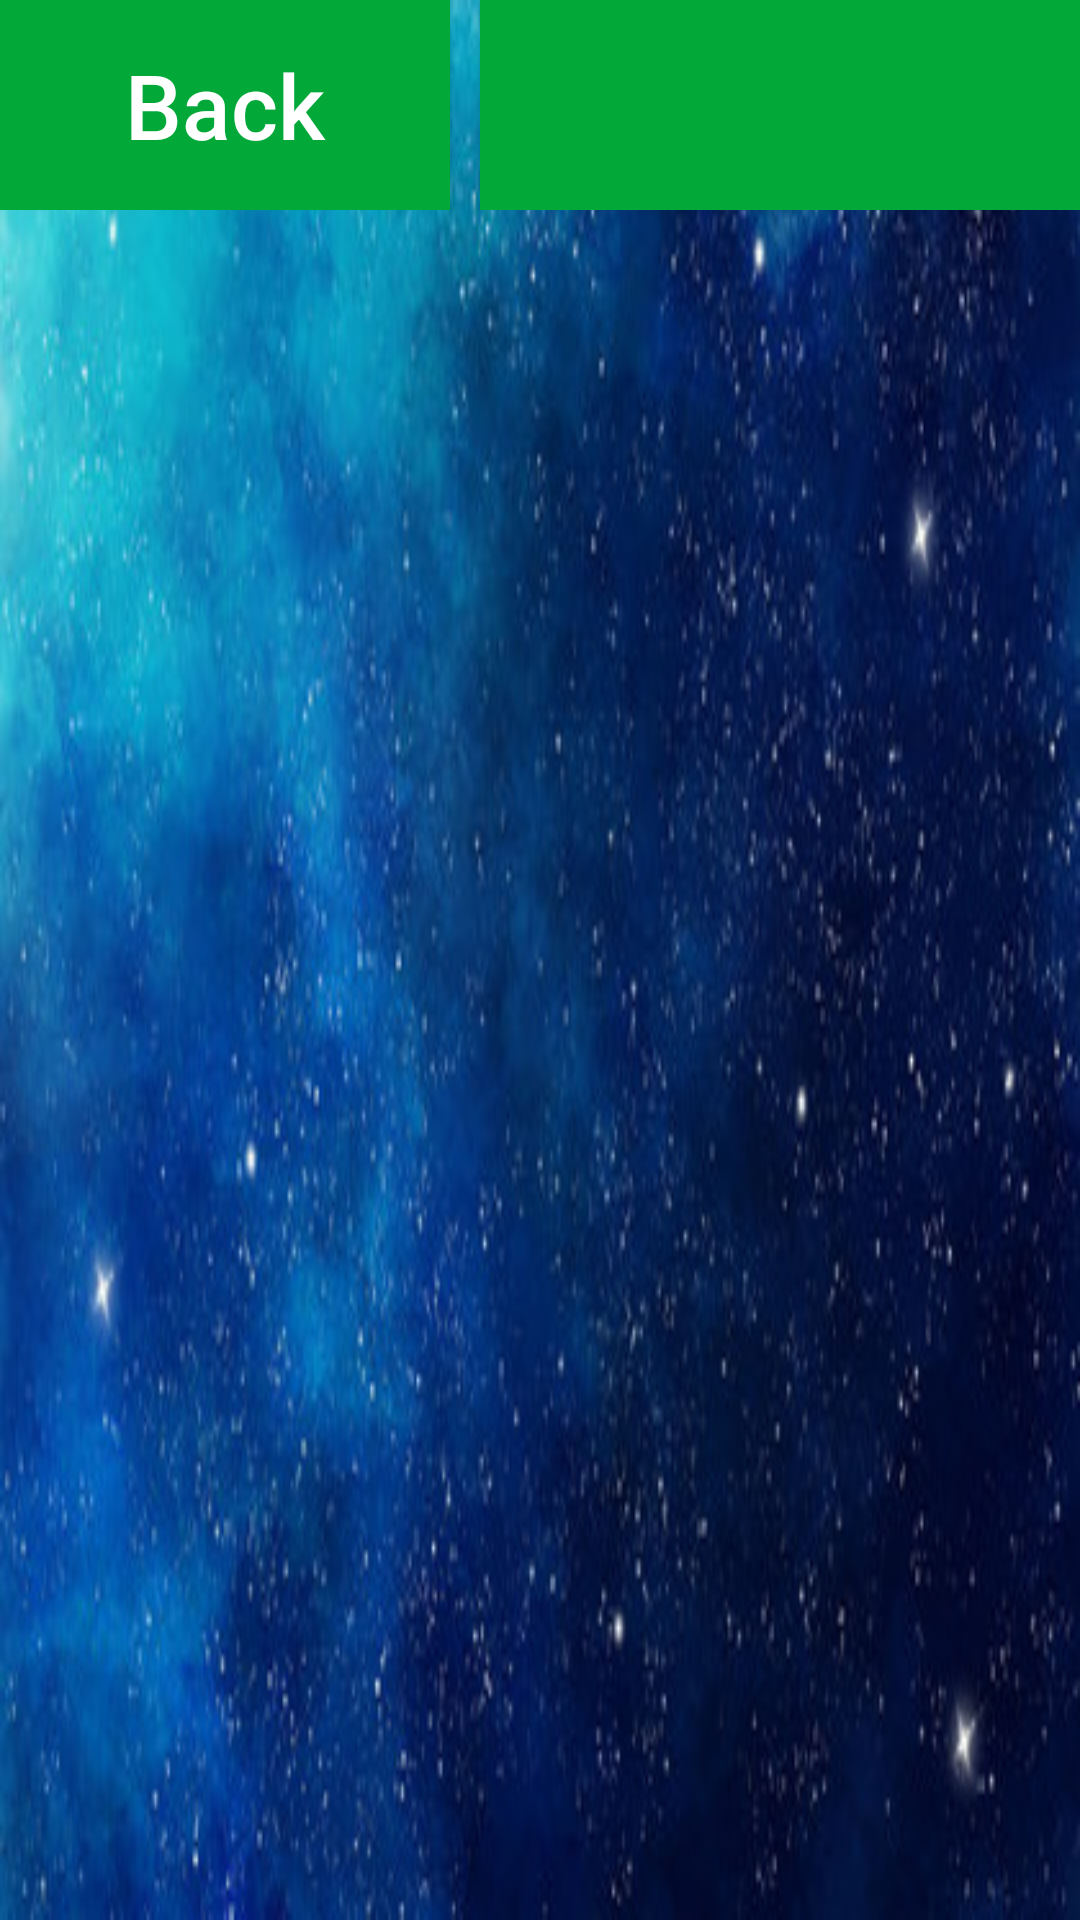

Here is an Android app screen rendered from its layout file. Give the layout XML and the strings, colors and styles it references.
<!-- AndroidManifest.xml: application theme Theme.AppCompat.Light.NoActionBar.FullScreen -->
<!-- res/layout/activity_globescreen.xml -->
<?xml version="1.0" encoding="utf-8"?>
<androidx.constraintlayout.widget.ConstraintLayout xmlns:android="http://schemas.android.com/apk/res/android"
    xmlns:app="http://schemas.android.com/apk/res-auto"
    xmlns:tools="http://schemas.android.com/tools"
    android:layout_width="match_parent"
    android:layout_height="match_parent"

    android:orientation="vertical"
    android:background="@drawable/quizbg">
    <LinearLayout
        android:id="@+id/linearLayout"
        android:layout_width="match_parent"
        android:layout_height="70dp"
        tools:ignore="MissingConstraints">

        <Button
            android:layout_width="150dp"
            android:layout_height="70dp"
            android:background="@color/green"
            android:text="Back"
            android:textAllCaps="false"
            android:textColor="@color/white"
            android:textSize="30sp" />

        <Button
            android:layout_width="600dp"
            android:layout_height="70dp"
            android:layout_marginLeft="10dp"
            android:layout_marginRight="20dp"
            android:background="@color/green"
            android:text="Goal"
            android:textAllCaps="false"
            android:textColor="@color/white"
            android:textSize="30sp" />
    </LinearLayout>

</androidx.constraintlayout.widget.ConstraintLayout>
<!-- resources referenced by this layout -->
<resources>
  <color name="green">#02A838</color>
  <color name="white">#FFFFFFFF</color>
  <!-- drawable quizbg: jpg bitmap (drawable-v24, 45695 bytes) -->
  <style name="Theme.AppCompat.Light.NoActionBar.FullScreen" parent="@style/Theme.AppCompat.Light.NoActionBar">
          <item name="android:windowNoTitle">true</item>
          <item name="android:windowActionBar">true</item>
          <item name="android:windowFullscreen">true</item>
          <item name="android:windowContentOverlay">@null</item>
      </style>
</resources>
